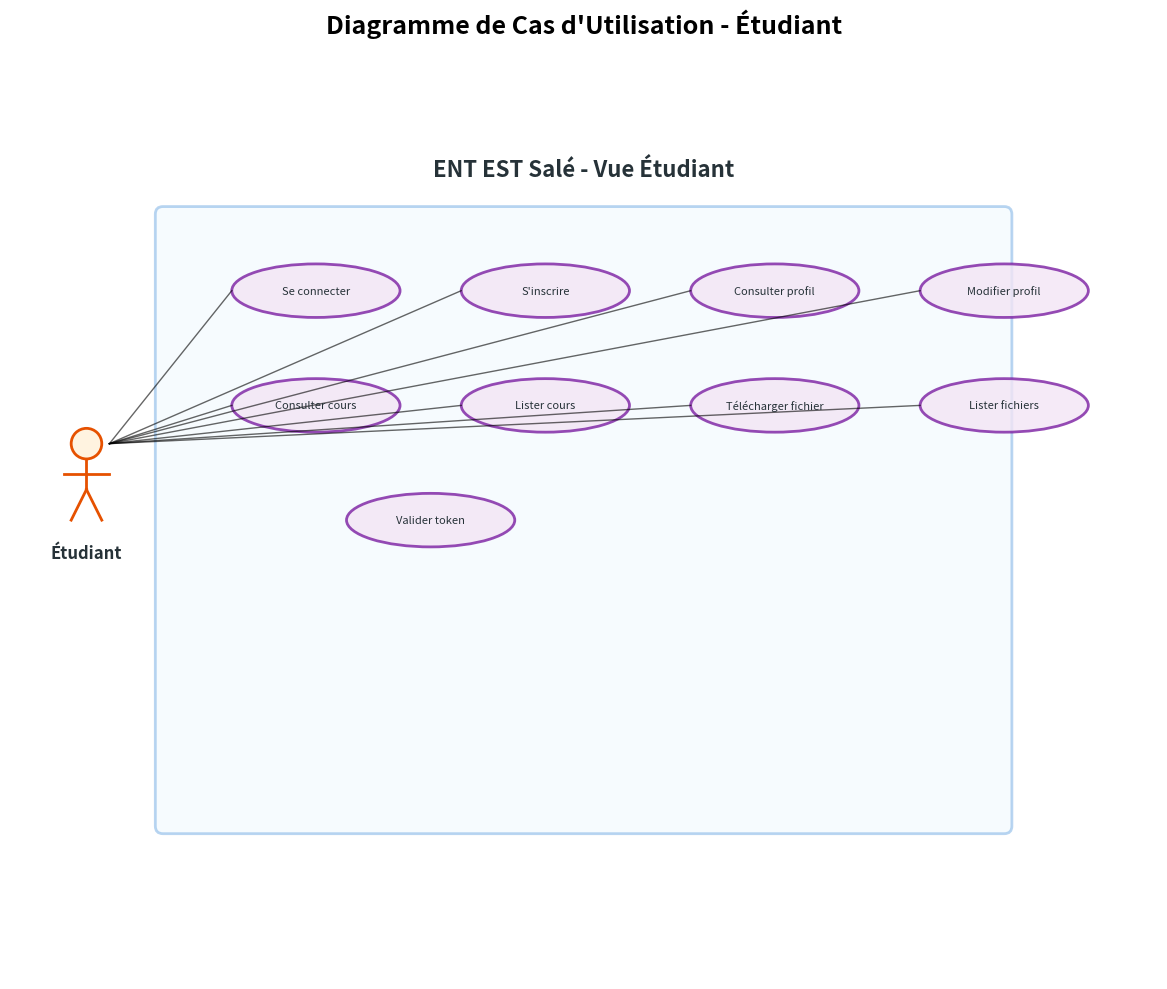
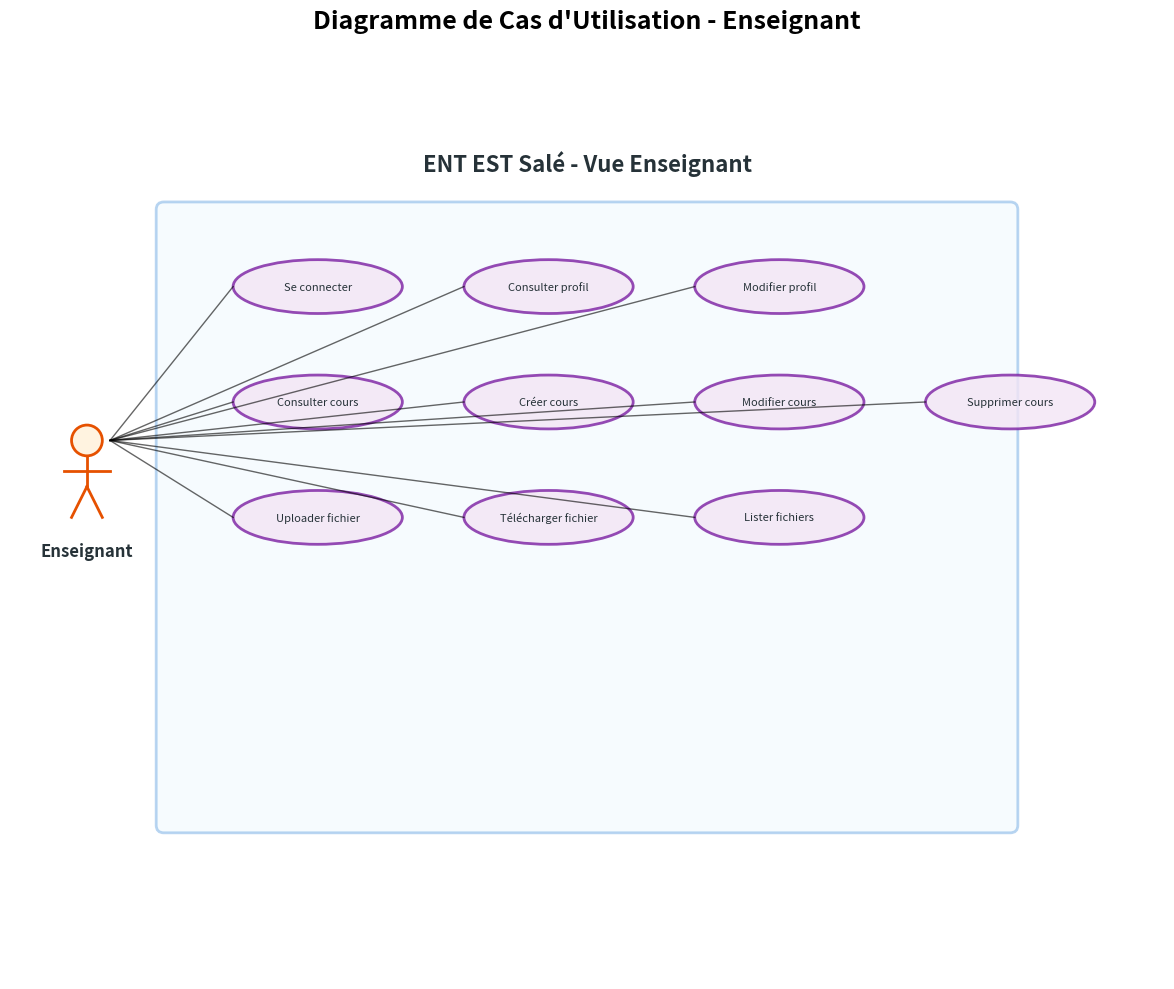
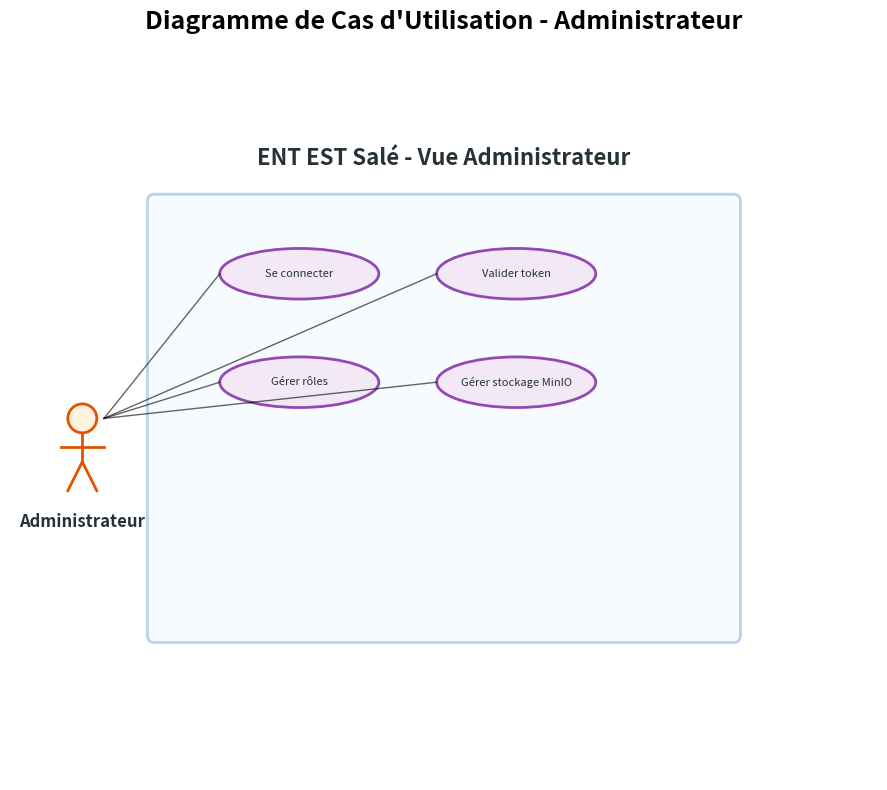
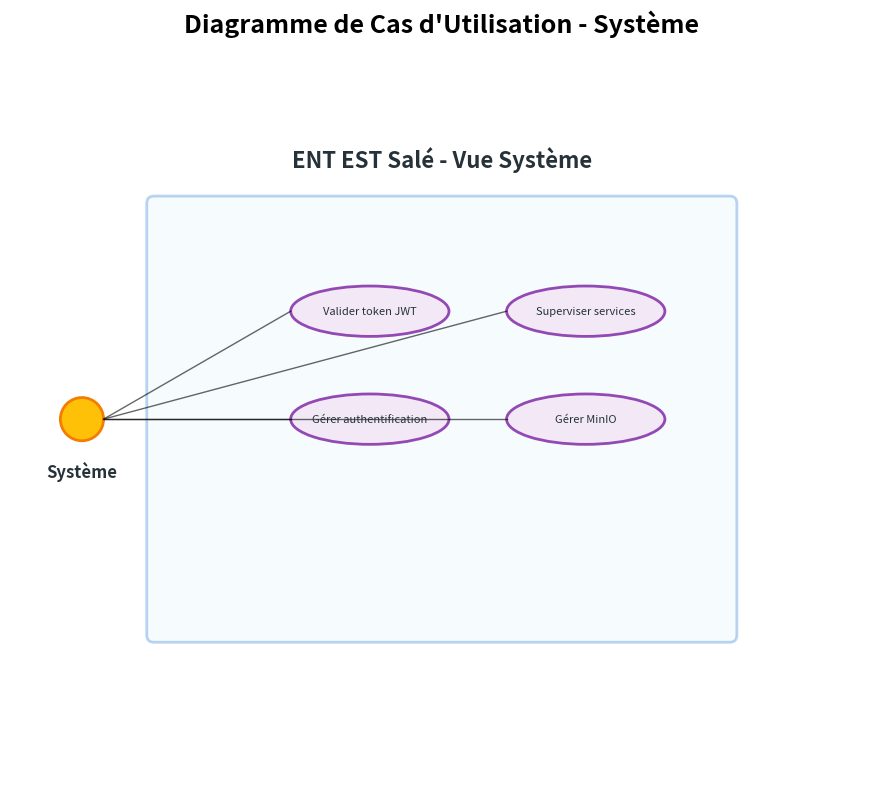

Write the Python code that produced these figures, in order.
#!/usr/bin/env python3
"""
Générateur de diagrammes de cas d'utilisation séparés par acteur pour ENT EST Salé
Auteur: Assistant IA
Description: Script Python pour générer des diagrammes UML de cas d'utilisation pour chaque acteur
"""

import matplotlib.pyplot as plt
import matplotlib.patches as patches
from matplotlib.patches import FancyBboxPatch, Circle, FancyArrow
import numpy as np

class SeparatedUseCaseDiagramGenerator:
    def __init__(self):
        # Couleurs
        self.system_color = '#E3F2FD'
        self.actor_color = '#FFF3E0'
        self.usecase_color = '#F3E5F5'
        self.text_color = '#263238'
        
    def create_student_diagram(self):
        """Crée le diagramme pour l'Étudiant"""
        fig, ax = plt.subplots(1, 1, figsize=(14, 10))
        ax.set_xlim(0, 15)
        ax.set_ylim(0, 12)
        ax.set_aspect('equal')
        ax.axis('off')
        
        # Système
        system_box = FancyBboxPatch(
            (2, 2), 11, 8,
            boxstyle="round,pad=0.1",
            linewidth=2,
            edgecolor='#1976D2',
            facecolor=self.system_color,
            alpha=0.3
        )
        ax.add_patch(system_box)
        ax.text(7.5, 10.5, 'ENT EST Salé - Vue Étudiant', 
                ha='center', fontsize=16, fontweight='bold', color=self.text_color)
        
        # Acteur Étudiant
        head = Circle((1, 7), 0.2, facecolor=self.actor_color, edgecolor='#E65100', linewidth=2)
        ax.add_patch(head)
        ax.plot([1, 1], [6.8, 6.4], color='#E65100', linewidth=2)
        ax.plot([0.7, 1.3], [6.6, 6.6], color='#E65100', linewidth=2)
        ax.plot([1, 0.8], [6.4, 6], color='#E65100', linewidth=2)
        ax.plot([1, 1.2], [6.4, 6], color='#E65100', linewidth=2)
        ax.text(1, 5.5, 'Étudiant', ha='center', fontsize=12, fontweight='bold', color=self.text_color)
        
        # Cas d'utilisation Étudiant
        student_use_cases = [
            {'name': 'Se connecter', 'x': 4, 'y': 9},
            {'name': 'S\'inscrire', 'x': 7, 'y': 9},
            {'name': 'Consulter profil', 'x': 10, 'y': 9},
            {'name': 'Modifier profil', 'x': 13, 'y': 9},
            {'name': 'Consulter cours', 'x': 4, 'y': 7.5},
            {'name': 'Lister cours', 'x': 7, 'y': 7.5},
            {'name': 'Télécharger fichier', 'x': 10, 'y': 7.5},
            {'name': 'Lister fichiers', 'x': 13, 'y': 7.5},
            {'name': 'Valider token', 'x': 5.5, 'y': 6},
        ]
        
        for use_case in student_use_cases:
            ellipse = patches.Ellipse(
                (use_case['x'], use_case['y']), 2.2, 0.7,
                facecolor=self.usecase_color,
                edgecolor='#7B1FA2',
                linewidth=2,
                alpha=0.8
            )
            ax.add_patch(ellipse)
            ax.text(use_case['x'], use_case['y'], use_case['name'], 
                   ha='center', va='center', fontsize=8, color=self.text_color)
        
        # Associations
        associations = [
            (1.3, 7, 4, 9),      # Se connecter
            (1.3, 7, 7, 9),      # S'inscrire
            (1.3, 7, 10, 9),     # Consulter profil
            (1.3, 7, 13, 9),     # Modifier profil
            (1.3, 7, 4, 7.5),    # Consulter cours
            (1.3, 7, 7, 7.5),    # Lister cours
            (1.3, 7, 10, 7.5),   # Télécharger fichier
            (1.3, 7, 13, 7.5),   # Lister fichiers
        ]
        
        for start_x, start_y, end_x, end_y in associations:
            ax.plot([start_x, end_x - 1.1], [start_y, end_y], 
                   'k-', linewidth=1, alpha=0.6)
        
        plt.title('Diagramme de Cas d\'Utilisation - Étudiant', fontsize=18, fontweight='bold', pad=20)
        plt.tight_layout()
        plt.savefig('ent_est_sale_student_usecase.png', dpi=300, bbox_inches='tight')
        plt.close()
        
    def create_teacher_diagram(self):
        """Crée le diagramme pour l'Enseignant"""
        fig, ax = plt.subplots(1, 1, figsize=(14, 10))
        ax.set_xlim(0, 15)
        ax.set_ylim(0, 12)
        ax.set_aspect('equal')
        ax.axis('off')
        
        # Système
        system_box = FancyBboxPatch(
            (2, 2), 11, 8,
            boxstyle="round,pad=0.1",
            linewidth=2,
            edgecolor='#1976D2',
            facecolor=self.system_color,
            alpha=0.3
        )
        ax.add_patch(system_box)
        ax.text(7.5, 10.5, 'ENT EST Salé - Vue Enseignant', 
                ha='center', fontsize=16, fontweight='bold', color=self.text_color)
        
        # Acteur Enseignant
        head = Circle((1, 7), 0.2, facecolor=self.actor_color, edgecolor='#E65100', linewidth=2)
        ax.add_patch(head)
        ax.plot([1, 1], [6.8, 6.4], color='#E65100', linewidth=2)
        ax.plot([0.7, 1.3], [6.6, 6.6], color='#E65100', linewidth=2)
        ax.plot([1, 0.8], [6.4, 6], color='#E65100', linewidth=2)
        ax.plot([1, 1.2], [6.4, 6], color='#E65100', linewidth=2)
        ax.text(1, 5.5, 'Enseignant', ha='center', fontsize=12, fontweight='bold', color=self.text_color)
        
        # Cas d'utilisation Enseignant
        teacher_use_cases = [
            {'name': 'Se connecter', 'x': 4, 'y': 9},
            {'name': 'Consulter profil', 'x': 7, 'y': 9},
            {'name': 'Modifier profil', 'x': 10, 'y': 9},
            {'name': 'Consulter cours', 'x': 4, 'y': 7.5},
            {'name': 'Créer cours', 'x': 7, 'y': 7.5},
            {'name': 'Modifier cours', 'x': 10, 'y': 7.5},
            {'name': 'Supprimer cours', 'x': 13, 'y': 7.5},
            {'name': 'Uploader fichier', 'x': 4, 'y': 6},
            {'name': 'Télécharger fichier', 'x': 7, 'y': 6},
            {'name': 'Lister fichiers', 'x': 10, 'y': 6},
        ]
        
        for use_case in teacher_use_cases:
            ellipse = patches.Ellipse(
                (use_case['x'], use_case['y']), 2.2, 0.7,
                facecolor=self.usecase_color,
                edgecolor='#7B1FA2',
                linewidth=2,
                alpha=0.8
            )
            ax.add_patch(ellipse)
            ax.text(use_case['x'], use_case['y'], use_case['name'], 
                   ha='center', va='center', fontsize=8, color=self.text_color)
        
        # Associations
        associations = [
            (1.3, 7, 4, 9),      # Se connecter
            (1.3, 7, 7, 9),      # Consulter profil
            (1.3, 7, 10, 9),     # Modifier profil
            (1.3, 7, 4, 7.5),    # Consulter cours
            (1.3, 7, 7, 7.5),    # Créer cours
            (1.3, 7, 10, 7.5),   # Modifier cours
            (1.3, 7, 13, 7.5),   # Supprimer cours
            (1.3, 7, 4, 6),      # Uploader fichier
            (1.3, 7, 7, 6),      # Télécharger fichier
            (1.3, 7, 10, 6),     # Lister fichiers
        ]
        
        for start_x, start_y, end_x, end_y in associations:
            ax.plot([start_x, end_x - 1.1], [start_y, end_y], 
                   'k-', linewidth=1, alpha=0.6)
        
        plt.title('Diagramme de Cas d\'Utilisation - Enseignant', fontsize=18, fontweight='bold', pad=20)
        plt.tight_layout()
        plt.savefig('ent_est_sale_teacher_usecase.png', dpi=300, bbox_inches='tight')
        plt.close()
        
    def create_admin_diagram(self):
        """Crée le diagramme pour l'Administrateur"""
        fig, ax = plt.subplots(1, 1, figsize=(12, 8))
        ax.set_xlim(0, 12)
        ax.set_ylim(0, 10)
        ax.set_aspect('equal')
        ax.axis('off')
        
        # Système
        system_box = FancyBboxPatch(
            (2, 2), 8, 6,
            boxstyle="round,pad=0.1",
            linewidth=2,
            edgecolor='#1976D2',
            facecolor=self.system_color,
            alpha=0.3
        )
        ax.add_patch(system_box)
        ax.text(6, 8.5, 'ENT EST Salé - Vue Administrateur', 
                ha='center', fontsize=16, fontweight='bold', color=self.text_color)
        
        # Acteur Administrateur
        head = Circle((1, 5), 0.2, facecolor=self.actor_color, edgecolor='#E65100', linewidth=2)
        ax.add_patch(head)
        ax.plot([1, 1], [4.8, 4.4], color='#E65100', linewidth=2)
        ax.plot([0.7, 1.3], [4.6, 4.6], color='#E65100', linewidth=2)
        ax.plot([1, 0.8], [4.4, 4], color='#E65100', linewidth=2)
        ax.plot([1, 1.2], [4.4, 4], color='#E65100', linewidth=2)
        ax.text(1, 3.5, 'Administrateur', ha='center', fontsize=12, fontweight='bold', color=self.text_color)
        
        # Cas d'utilisation Administrateur
        admin_use_cases = [
            {'name': 'Se connecter', 'x': 4, 'y': 7},
            {'name': 'Valider token', 'x': 7, 'y': 7},
            {'name': 'Gérer rôles', 'x': 4, 'y': 5.5},
            {'name': 'Gérer stockage MinIO', 'x': 7, 'y': 5.5},
        ]
        
        for use_case in admin_use_cases:
            ellipse = patches.Ellipse(
                (use_case['x'], use_case['y']), 2.2, 0.7,
                facecolor=self.usecase_color,
                edgecolor='#7B1FA2',
                linewidth=2,
                alpha=0.8
            )
            ax.add_patch(ellipse)
            ax.text(use_case['x'], use_case['y'], use_case['name'], 
                   ha='center', va='center', fontsize=8, color=self.text_color)
        
        # Associations
        associations = [
            (1.3, 5, 4, 7),      # Se connecter
            (1.3, 5, 7, 7),      # Valider token
            (1.3, 5, 4, 5.5),    # Gérer rôles
            (1.3, 5, 7, 5.5),    # Gérer stockage MinIO
        ]
        
        for start_x, start_y, end_x, end_y in associations:
            ax.plot([start_x, end_x - 1.1], [start_y, end_y], 
                   'k-', linewidth=1, alpha=0.6)
        
        plt.title('Diagramme de Cas d\'Utilisation - Administrateur', fontsize=18, fontweight='bold', pad=20)
        plt.tight_layout()
        plt.savefig('ent_est_sale_admin_usecase.png', dpi=300, bbox_inches='tight')
        plt.close()
        
    def create_system_diagram(self):
        """Crée le diagramme pour les interactions système"""
        fig, ax = plt.subplots(1, 1, figsize=(12, 8))
        ax.set_xlim(0, 12)
        ax.set_ylim(0, 10)
        ax.set_aspect('equal')
        ax.axis('off')
        
        # Système
        system_box = FancyBboxPatch(
            (2, 2), 8, 6,
            boxstyle="round,pad=0.1",
            linewidth=2,
            edgecolor='#1976D2',
            facecolor=self.system_color,
            alpha=0.3
        )
        ax.add_patch(system_box)
        ax.text(6, 8.5, 'ENT EST Salé - Vue Système', 
                ha='center', fontsize=16, fontweight='bold', color=self.text_color)
        
        # Acteur Système
        circle = Circle((1, 5), 0.3, facecolor='#FFC107', edgecolor='#F57C00', linewidth=2)
        ax.add_patch(circle)
        ax.text(1, 4.2, 'Système', ha='center', fontsize=12, fontweight='bold', color=self.text_color)
        
        # Cas d'utilisation Système
        system_use_cases = [
            {'name': 'Valider token JWT', 'x': 5, 'y': 6.5},
            {'name': 'Gérer authentification', 'x': 5, 'y': 5},
            {'name': 'Superviser services', 'x': 8, 'y': 6.5},
            {'name': 'Gérer MinIO', 'x': 8, 'y': 5},
        ]
        
        for use_case in system_use_cases:
            ellipse = patches.Ellipse(
                (use_case['x'], use_case['y']), 2.2, 0.7,
                facecolor=self.usecase_color,
                edgecolor='#7B1FA2',
                linewidth=2,
                alpha=0.8
            )
            ax.add_patch(ellipse)
            ax.text(use_case['x'], use_case['y'], use_case['name'], 
                   ha='center', va='center', fontsize=8, color=self.text_color)
        
        # Associations
        associations = [
            (1.3, 5, 5, 6.5),     # Valider token JWT
            (1.3, 5, 5, 5),       # Gérer authentification
            (1.3, 5, 8, 6.5),     # Superviser services
            (1.3, 5, 8, 5),       # Gérer MinIO
        ]
        
        for start_x, start_y, end_x, end_y in associations:
            ax.plot([start_x, end_x - 1.1], [start_y, end_y], 
                   'k-', linewidth=1, alpha=0.6)
        
        plt.title('Diagramme de Cas d\'Utilisation - Système', fontsize=18, fontweight='bold', pad=20)
        plt.tight_layout()
        plt.savefig('ent_est_sale_system_usecase.png', dpi=300, bbox_inches='tight')
        plt.close()
        
    def generate_all_diagrams(self):
        """Génère tous les diagrammes séparés"""
        print("🎓 Générateur de Diagrammes de Cas d'Utilisation Séparés - ENT EST Salé")
        print("=" * 70)
        
        print("\n📊 Génération des diagrammes par acteur...")
        
        print("  📱 Création du diagramme Étudiant...")
        self.create_student_diagram()
        
        print("  👨‍🏫 Création du diagramme Enseignant...")
        self.create_teacher_diagram()
        
        print("  👨‍💼 Création du diagramme Administrateur...")
        self.create_admin_diagram()
        
        print("  🖥️ Création du diagramme Système...")
        self.create_system_diagram()
        
        print("\n✅ Tous les diagrammes ont été générés avec succès!")
        print("\n📁 Fichiers créés:")
        print("  • ent_est_sale_student_usecase.png")
        print("  • ent_est_sale_teacher_usecase.png")
        print("  • ent_est_sale_admin_usecase.png")
        print("  • ent_est_sale_system_usecase.png")

def main():
    """Fonction principale"""
    generator = SeparatedUseCaseDiagramGenerator()
    generator.generate_all_diagrams()

if __name__ == "__main__":
    main()
